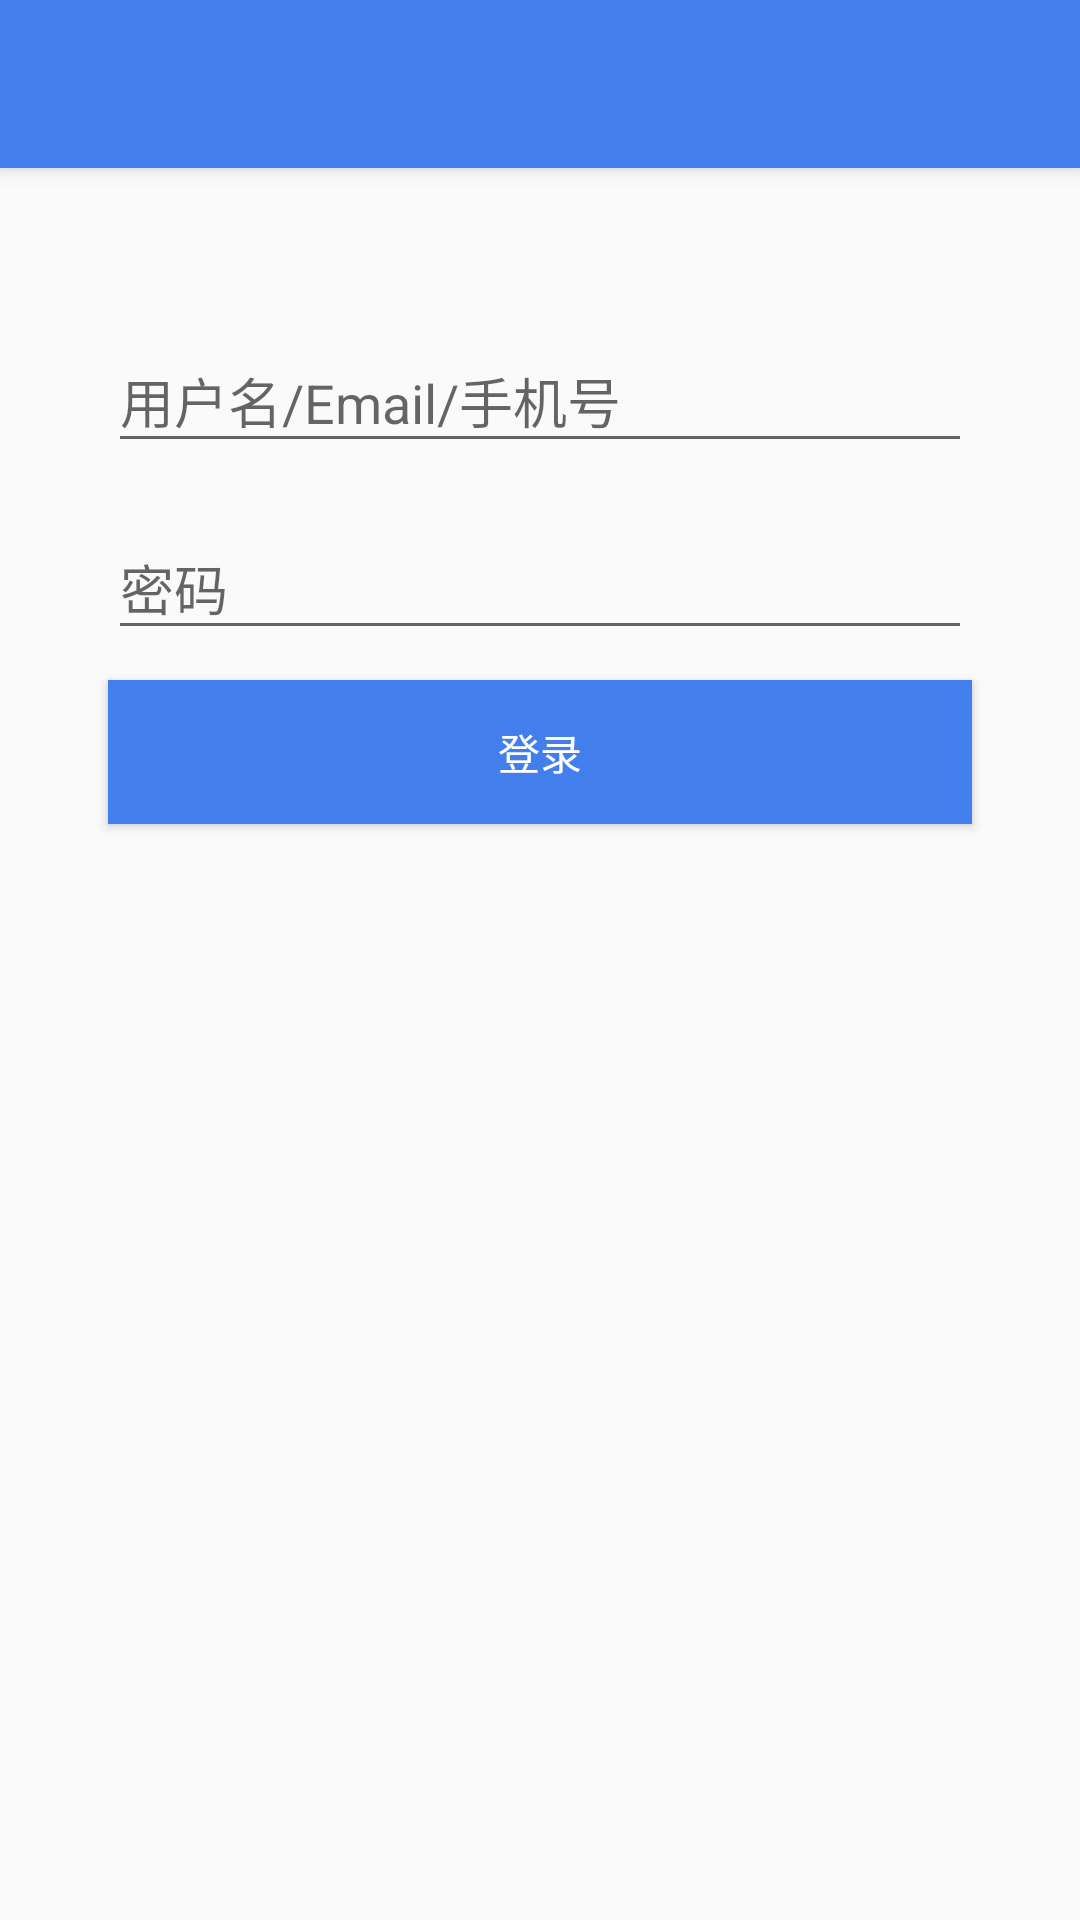

Android layout source for this screen:
<!-- AndroidManifest.xml: application theme AppTheme -->
<!-- res/layout/activity_login.xml -->
<?xml version="1.0" encoding="utf-8"?>
<android.support.design.widget.CoordinatorLayout xmlns:android="http://schemas.android.com/apk/res/android"
                                                 xmlns:app="http://schemas.android.com/apk/res-auto"
                                                 android:layout_width="match_parent"
                                                 android:layout_height="match_parent"
                                                 android:fitsSystemWindows="true">

    <android.support.design.widget.AppBarLayout
        android:layout_width="match_parent"
        android:layout_height="wrap_content"
        android:theme="@style/AppTheme.AppBarOverlay">

        <android.support.v7.widget.Toolbar
            android:id="@+id/toolbar"
            android:layout_width="match_parent"
            android:layout_height="?attr/actionBarSize"
            android:background="?attr/colorPrimary"
            app:popupTheme="@style/AppTheme.PopupOverlay"/>

    </android.support.design.widget.AppBarLayout>

    <LinearLayout
        android:layout_width="match_parent"
        android:layout_height="match_parent"
        android:focusable="true"
        android:focusableInTouchMode="true"
        android:orientation="vertical"
        android:paddingBottom="@dimen/activity_vertical_margin"
        android:paddingLeft="@dimen/activity_horizontal_margin"
        android:paddingRight="@dimen/activity_horizontal_margin"
        android:paddingTop="@dimen/activity_vertical_margin"
        app:layout_behavior="@string/appbar_scrolling_view_behavior">

        <android.support.design.widget.TextInputLayout
            android:id="@+id/textInputLayoutName"
            android:layout_width="match_parent"
            android:layout_height="wrap_content"
            android:layout_marginLeft="20dp"
            android:layout_marginRight="20dp"
            android:layout_marginTop="30dp">

            <EditText
                android:id="@+id/editTextName"
                android:layout_width="match_parent"
                android:layout_height="wrap_content"
                android:hint="@string/hint_name"
                android:textColorHint="@color/grey9"
                />
        </android.support.design.widget.TextInputLayout>

        <android.support.design.widget.TextInputLayout
            android:id="@+id/textInputLayoutPassword"
            android:layout_width="match_parent"
            android:layout_height="wrap_content"
            android:layout_marginLeft="20dp"
            android:layout_marginRight="20dp"
            android:layout_marginTop="10dp">

            <EditText
                android:id="@+id/editTextPassword"
                android:layout_width="match_parent"
                android:layout_height="wrap_content"
                android:hint="@string/hint_password"
                android:inputType="textPassword"
                android:textColorHint="@color/grey9"
                />
        </android.support.design.widget.TextInputLayout>

        <Button
            android:id="@+id/buttonLogin"
            android:layout_width="match_parent"
            android:layout_height="wrap_content"
            android:layout_marginLeft="20dp"
            android:layout_marginRight="20dp"
            android:layout_marginTop="10dp"
            android:background="@color/colorPrimary"
            android:text="@string/login"
            android:textColor="@color/textWhite"
            android:textSize="@dimen/text_medium"/>
    </LinearLayout>
</android.support.design.widget.CoordinatorLayout>
<!-- resources referenced by this layout -->
<resources>
  <color name="colorPrimary">#427fed</color>
  <color name="textWhite">#FFFFFFFF</color>
  <dimen name="activity_horizontal_margin">16dp</dimen>
  <dimen name="activity_vertical_margin">16dp</dimen>
  <string name="hint_name">用户名/Email/手机号</string>
  <string name="hint_password">密码</string>
  <string name="login">登录</string>
  <style name="AppTheme.AppBarOverlay" parent="ThemeOverlay.AppCompat.Dark.ActionBar" />
  <style name="AppTheme.PopupOverlay" parent="ThemeOverlay.AppCompat.Light" />
  <style name="AppTheme" parent="Theme.AppCompat.Light.DarkActionBar">
          
          <item name="colorPrimary">@color/colorPrimary</item>
          <item name="colorPrimaryDark">@color/colorPrimaryDark</item>
          <item name="colorAccent">@color/colorAccent</item>
      </style>
  <color name="colorPrimaryDark">#3F51B5</color>
  <color name="colorAccent">#ffeeeeee</color>
</resources>
